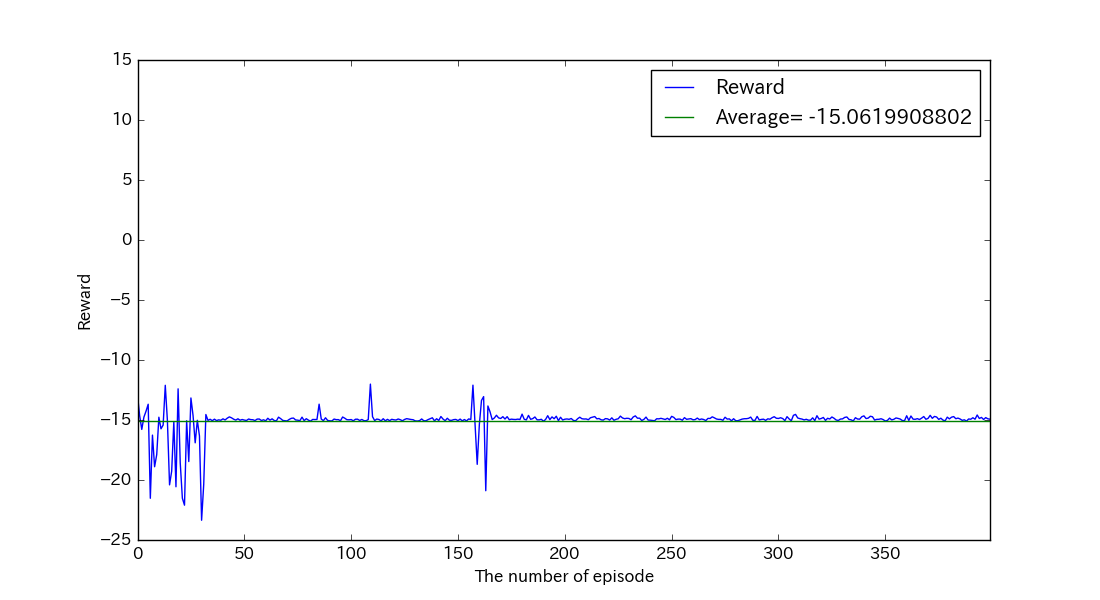

Values plotted in this chart, from the file beside it:
, reward, succeeds
0, -12.92, False
1, -14.63, False
2, -15.78, False
3, -14.76, False
4, -14.26, False
5, -13.69, False
6, -21.52, False
7, -16.26, False
8, -18.9, False
9, -17.88, False
10, -14.77, False
11, -15.73, False
12, -15.42, False
13, -12.11, False
14, -15.07, False
15, -20.4, False
16, -19.26, False
17, -15.15, False
18, -20.56, False
19, -12.4, False
20, -18.57, False
21, -21.52, False
22, -22.1, False
23, -15.06, False
24, -18.46, False
25, -13.16, False
26, -14.62, False
27, -16.9, False
28, -15.02, False
29, -16.33, False
30, -23.35, False
31, -20.35, False
32, -14.54, False
33, -15.03, False
34, -14.94, False
35, -15.06, False
36, -14.93, False
37, -15.05, False
38, -14.99, False
39, -15.02, False
40, -14.9, False
41, -15, False
42, -14.85, False
43, -14.74, False
44, -14.82, False
45, -14.93, False
46, -15.01, False
47, -14.9, False
48, -15.02, False
49, -14.96, False
50, -15.01, False
51, -15.04, False
52, -14.92, False
53, -14.97, False
54, -14.98, False
55, -15.05, False
56, -14.92, False
57, -14.92, False
58, -15.04, False
59, -14.98, False
... 340 more rows
